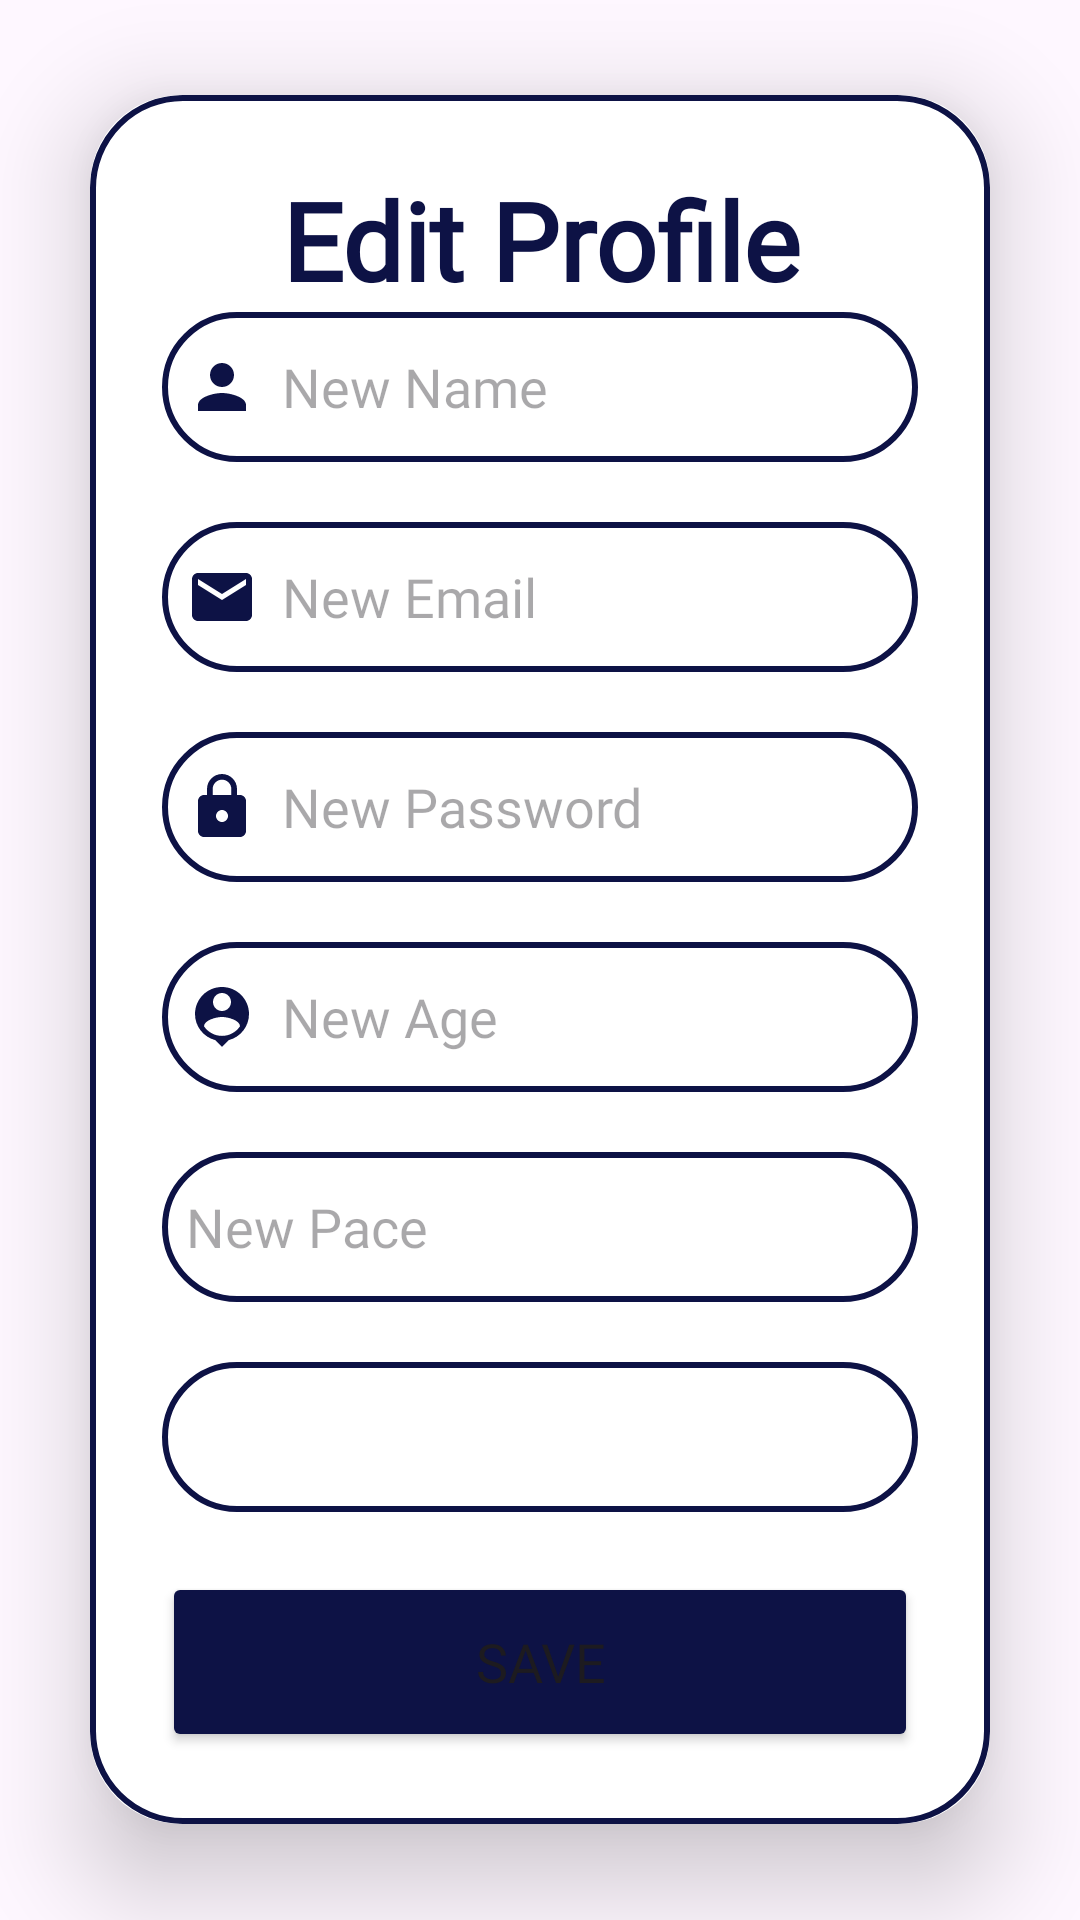

Layout XML and referenced resources for this Android screen:
<!-- AndroidManifest.xml: application theme Theme.EastCyclingClub -->
<!-- res/layout/participant_activity_edit_profile.xml -->
<?xml version="1.0" encoding="utf-8"?>
<LinearLayout
    xmlns:android="http://schemas.android.com/apk/res/android"
    xmlns:app="http://schemas.android.com/apk/res-auto"
    xmlns:tools="http://schemas.android.com/tools"
    android:layout_width="match_parent"
    android:layout_height="match_parent"
    android:orientation="vertical"
    android:gravity="center"
    tools:context=".ParticipantActivityEditProfile">

    <androidx.cardview.widget.CardView
        android:layout_width="match_parent"
        android:layout_height="wrap_content"
        android:layout_margin="30dp"
        app:cardCornerRadius="30dp"
        app:cardElevation="20dp">

        <LinearLayout
            android:layout_width="match_parent"
            android:layout_height="wrap_content"
            android:orientation="vertical"
            android:layout_gravity="center_horizontal"
            android:padding="24dp"
            android:background="@drawable/royalblue_border">

            <TextView
                android:layout_width="match_parent"
                android:layout_height="wrap_content"
                android:fontFamily="@font/sf_pro"
                android:text="Edit Profile"
                android:textAlignment="center"
                android:textColor="@color/royal_blue"
                android:textSize="36sp"
                android:textStyle="bold" />

            <EditText
                android:id="@+id/editName"
                android:layout_width="match_parent"
                android:layout_height="50dp"
                android:background="@drawable/royalblue_border"
                android:drawableLeft="@drawable/baseline_person_24"
                android:drawablePadding="8dp"
                android:fontFamily="@font/sf_pro"
                android:hint="New Name"
                android:inputType="textPersonName"
                android:padding="8dp"
                android:textColor="@color/black" />

            <EditText
                android:id="@+id/editEmail"
                android:layout_width="match_parent"
                android:layout_height="50dp"
                android:layout_marginTop="20dp"
                android:background="@drawable/royalblue_border"
                android:drawableLeft="@drawable/baseline_email_24"
                android:drawablePadding="8dp"
                android:fontFamily="@font/sf_pro"
                android:hint="New Email"
                android:inputType="textEmailAddress"
                android:padding="8dp"
                android:textColor="@color/black" />

            <EditText
                android:id="@+id/editUsername"
                android:layout_width="match_parent"
                android:layout_height="50dp"
                android:layout_marginTop="20dp"
                android:background="@drawable/royalblue_border"
                android:drawableLeft="@drawable/baseline_lock_24"
                android:drawablePadding="8dp"
                android:fontFamily="@font/sf_pro"
                android:hint="New Password"
                android:inputType="textVisiblePassword"
                android:padding="8dp"
                android:textColor="@color/black" />

            <EditText
                android:id="@+id/editAge"
                android:layout_width="match_parent"
                android:layout_height="50dp"
                android:layout_marginTop="20dp"
                android:background="@drawable/royalblue_border"
                android:drawableLeft="@drawable/baseline_person_pin_24"
                android:drawablePadding="8dp"
                android:fontFamily="@font/sf_pro"
                android:hint="New Age"
                android:inputType="textVisiblePassword"
                android:padding="8dp"
                android:textColor="@color/black" />

            <EditText
                android:id="@+id/editPace"
                android:layout_width="match_parent"
                android:layout_height="50dp"
                android:layout_marginTop="20dp"
                android:background="@drawable/royalblue_border"
                android:drawableLeft="@drawable/baseline_directions_bike_24"
                android:drawablePadding="8dp"
                android:fontFamily="@font/sf_pro"
                android:hint="New Pace"
                android:inputType="textVisiblePassword"
                android:padding="8dp"
                android:textColor="@color/black" />

            <Spinner
                android:id="@+id/editExperienceLevel"
                style="@style/Widget.MaterialComponents.TextInputLayout.OutlinedBox.ExposedDropdownMenu"
                android:layout_width="match_parent"
                android:layout_height="50dp"
                android:layout_marginTop="20dp"
                android:background="@drawable/royalblue_border"
                android:drawablePadding="8dp"
                android:padding="8dp"
                android:prompt="@string/menu"
                android:spinnerMode="dropdown" />

            <Button
                android:id="@+id/saveButton"
                android:layout_width="match_parent"
                android:layout_height="60dp"
                android:layout_marginTop="20dp"
                android:backgroundTint="@color/royal_blue"
                android:fontFamily="@font/sf_pro"
                android:text="Save"
                android:textSize="18sp"
                app:cornerRadius="20dp" />

        </LinearLayout>

    </androidx.cardview.widget.CardView>

</LinearLayout>
<!-- resources referenced by this layout -->
<resources>
  <color name="black">#FF000000</color>
  <color name="royal_blue">#0d1245</color>
  <!-- drawable baseline_email_24 (drawable) -->
  <vector android:height="24dp" android:tint="@color/royal_blue"
      android:viewportHeight="24" android:viewportWidth="24"
      android:width="24dp" xmlns:android="http://schemas.android.com/apk/res/android">
      <path android:fillColor="@android:color/white" android:pathData="M20,4L4,4c-1.1,0 -1.99,0.9 -1.99,2L2,18c0,1.1 0.9,2 2,2h16c1.1,0 2,-0.9 2,-2L22,6c0,-1.1 -0.9,-2 -2,-2zM20,8l-8,5 -8,-5L4,6l8,5 8,-5v2z"/>
  </vector>
  <!-- drawable baseline_lock_24 (drawable) -->
  <vector android:height="24dp" android:tint="@color/royal_blue"
      android:viewportHeight="24" android:viewportWidth="24"
      android:width="24dp" xmlns:android="http://schemas.android.com/apk/res/android">
      <path android:fillColor="@android:color/white" android:pathData="M18,8h-1L17,6c0,-2.76 -2.24,-5 -5,-5S7,3.24 7,6v2L6,8c-1.1,0 -2,0.9 -2,2v10c0,1.1 0.9,2 2,2h12c1.1,0 2,-0.9 2,-2L20,10c0,-1.1 -0.9,-2 -2,-2zM12,17c-1.1,0 -2,-0.9 -2,-2s0.9,-2 2,-2 2,0.9 2,2 -0.9,2 -2,2zM15.1,8L8.9,8L8.9,6c0,-1.71 1.39,-3.1 3.1,-3.1 1.71,0 3.1,1.39 3.1,3.1v2z"/>
  </vector>
  <!-- drawable baseline_person_24 (drawable) -->
  <vector android:height="24dp" android:tint="@color/royal_blue"
      android:viewportHeight="24" android:viewportWidth="24"
      android:width="24dp" xmlns:android="http://schemas.android.com/apk/res/android">
      <path android:fillColor="@android:color/white" android:pathData="M12,12c2.21,0 4,-1.79 4,-4s-1.79,-4 -4,-4 -4,1.79 -4,4 1.79,4 4,4zM12,14c-2.67,0 -8,1.34 -8,4v2h16v-2c0,-2.66 -5.33,-4 -8,-4z"/>
  </vector>
  <!-- drawable baseline_person_pin_24 (drawable) -->
  <vector android:height="24dp" android:tint="@color/royal_blue"
      android:viewportHeight="24" android:viewportWidth="24"
      android:width="24dp" xmlns:android="http://schemas.android.com/apk/res/android">
      <path android:fillColor="@android:color/white" android:pathData="M12,2c-4.97,0 -9,4.03 -9,9 0,4.17 2.84,7.67 6.69,8.69L12,22l2.31,-2.31C18.16,18.67 21,15.17 21,11c0,-4.97 -4.03,-9 -9,-9zM12,4c1.66,0 3,1.34 3,3s-1.34,3 -3,3 -3,-1.34 -3,-3 1.34,-3 3,-3zM12,18.3c-2.5,0 -4.71,-1.28 -6,-3.22 0.03,-1.99 4,-3.08 6,-3.08 1.99,0 5.97,1.09 6,3.08 -1.29,1.94 -3.5,3.22 -6,3.22z"/>
  </vector>
  <!-- drawable royalblue_border (drawable) -->
  <?xml version="1.0" encoding="utf-8"?>
  <shape xmlns:android="http://schemas.android.com/apk/res/android"
      android:shape="rectangle">
      <stroke
          android:width="2dp"
          android:color="@color/royal_blue"/>/>
      <corners
          android:radius="30dp"/>
  </shape>
  <string name="menu">Select an Option</string>
  <style name="Theme.EastCyclingClub" parent="Base.Theme.EastCyclingClub" />
  <style name="Base.Theme.EastCyclingClub" parent="Theme.Material3.DayNight.NoActionBar">
          
          
      </style>
</resources>
